Labelled photos from "crop_validation", an image-classification folder in anustiya13/Gloriosa-Superba-Disease-Detection. The possible labels are: gloriosa superba, non gloriosa.

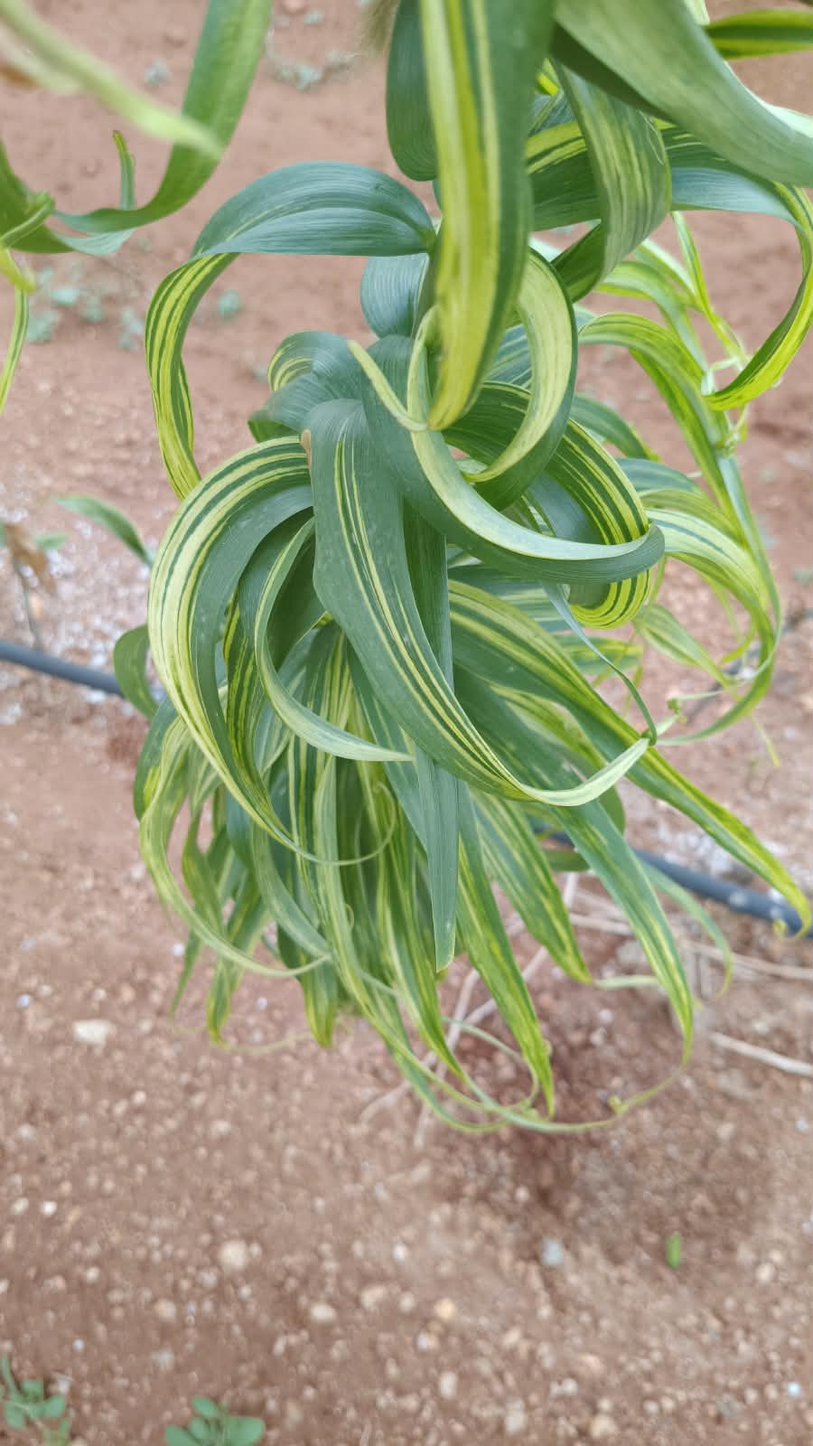
Label: gloriosa superba

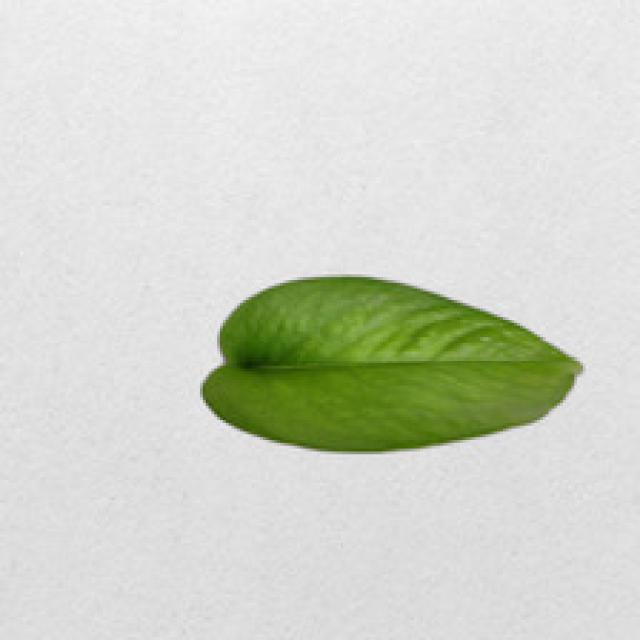
Label: non gloriosa

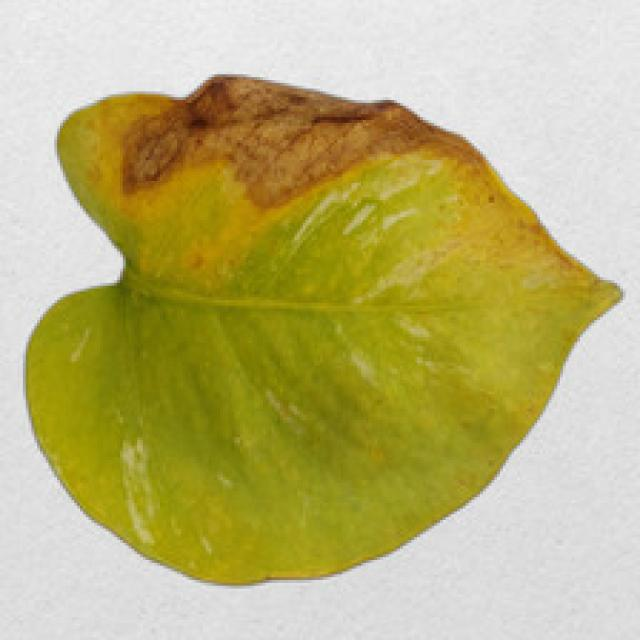
Label: non gloriosa

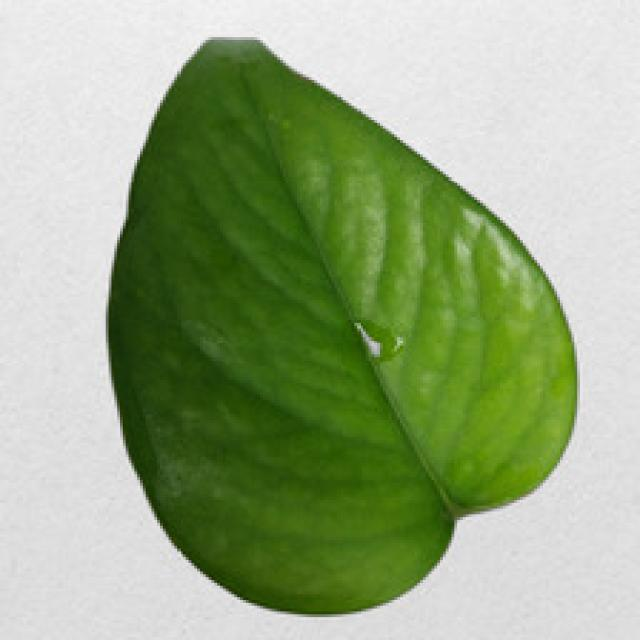
Label: non gloriosa

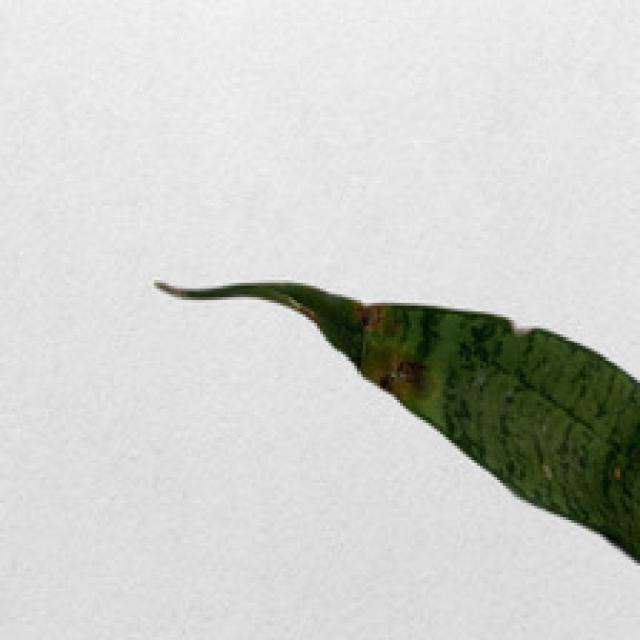
Label: non gloriosa
